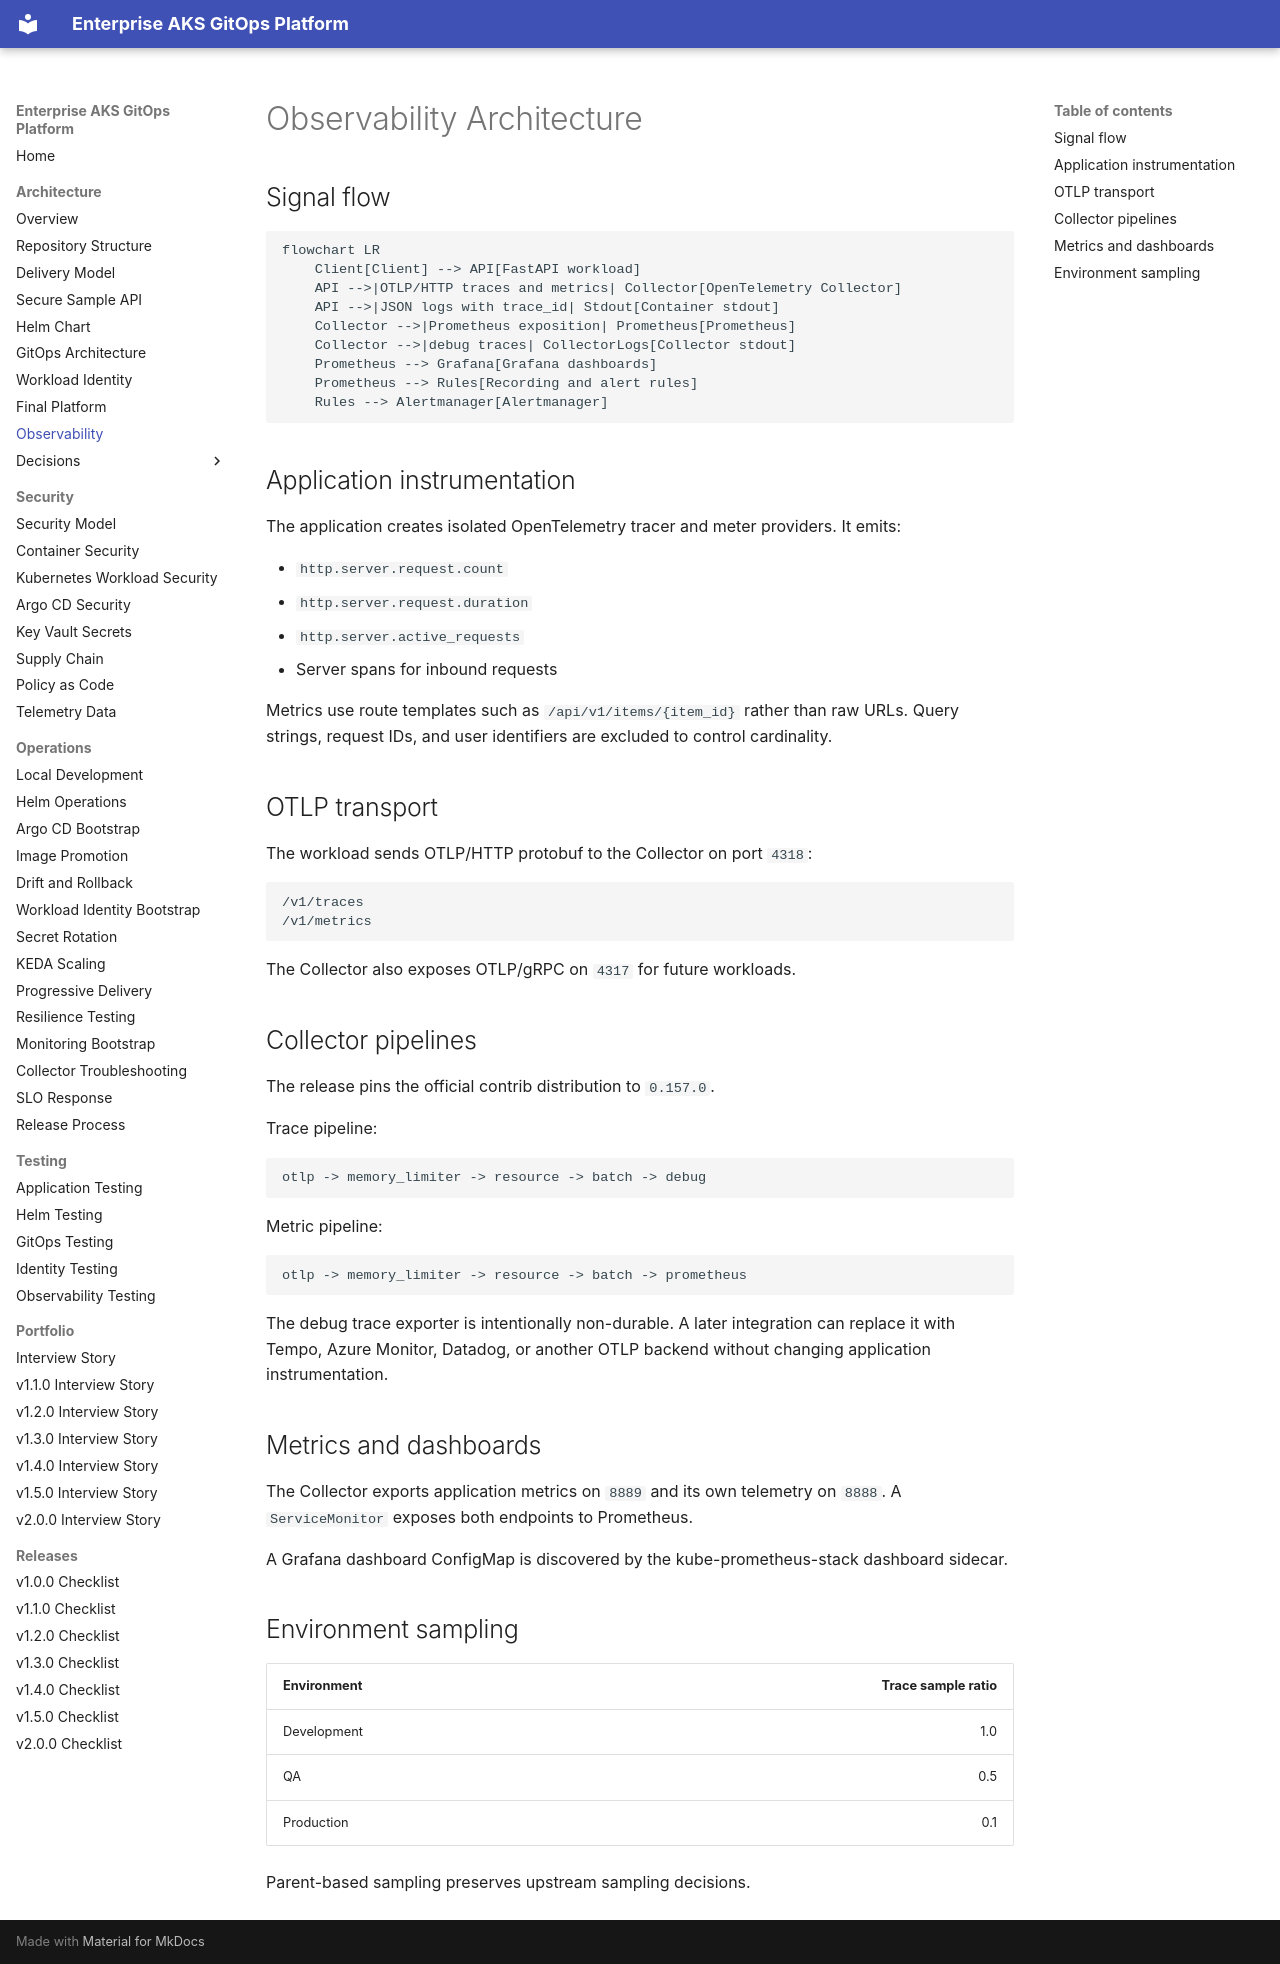

repository: harshilamin/enterprise-aks-gitops-platform · page: architecture/observability/index.html · generator: mkdocs

# Observability Architecture

## Signal flow

```mermaid
flowchart LR
    Client[Client] --> API[FastAPI workload]
    API -->|OTLP/HTTP traces and metrics| Collector[OpenTelemetry Collector]
    API -->|JSON logs with trace_id| Stdout[Container stdout]
    Collector -->|Prometheus exposition| Prometheus[Prometheus]
    Collector -->|debug traces| CollectorLogs[Collector stdout]
    Prometheus --> Grafana[Grafana dashboards]
    Prometheus --> Rules[Recording and alert rules]
    Rules --> Alertmanager[Alertmanager]
```

## Application instrumentation

The application creates isolated OpenTelemetry tracer and meter providers. It emits:

- `http.server.request.count`
- `http.server.request.duration`
- `http.server.active_requests`
- Server spans for inbound requests

Metrics use route templates such as `/api/v1/items/{item_id}` rather than raw URLs. Query strings, request IDs, and user identifiers are excluded to control cardinality.

## OTLP transport

The workload sends OTLP/HTTP protobuf to the Collector on port `4318`:

```text
/v1/traces
/v1/metrics
```

The Collector also exposes OTLP/gRPC on `4317` for future workloads.

## Collector pipelines

The release pins the official contrib distribution to `0.157.0`.

Trace pipeline:

```text
otlp -> memory_limiter -> resource -> batch -> debug
```

Metric pipeline:

```text
otlp -> memory_limiter -> resource -> batch -> prometheus
```

The debug trace exporter is intentionally non-durable. A later integration can replace it with Tempo, Azure Monitor, Datadog, or another OTLP backend without changing application instrumentation.

## Metrics and dashboards

The Collector exports application metrics on `8889` and its own telemetry on `8888`. A `ServiceMonitor` exposes both endpoints to Prometheus.

A Grafana dashboard ConfigMap is discovered by the kube-prometheus-stack dashboard sidecar.

## Environment sampling

| Environment | Trace sample ratio |
|---|---:|
| Development | 1.0 |
| QA | 0.5 |
| Production | 0.1 |

Parent-based sampling preserves upstream sampling decisions.
